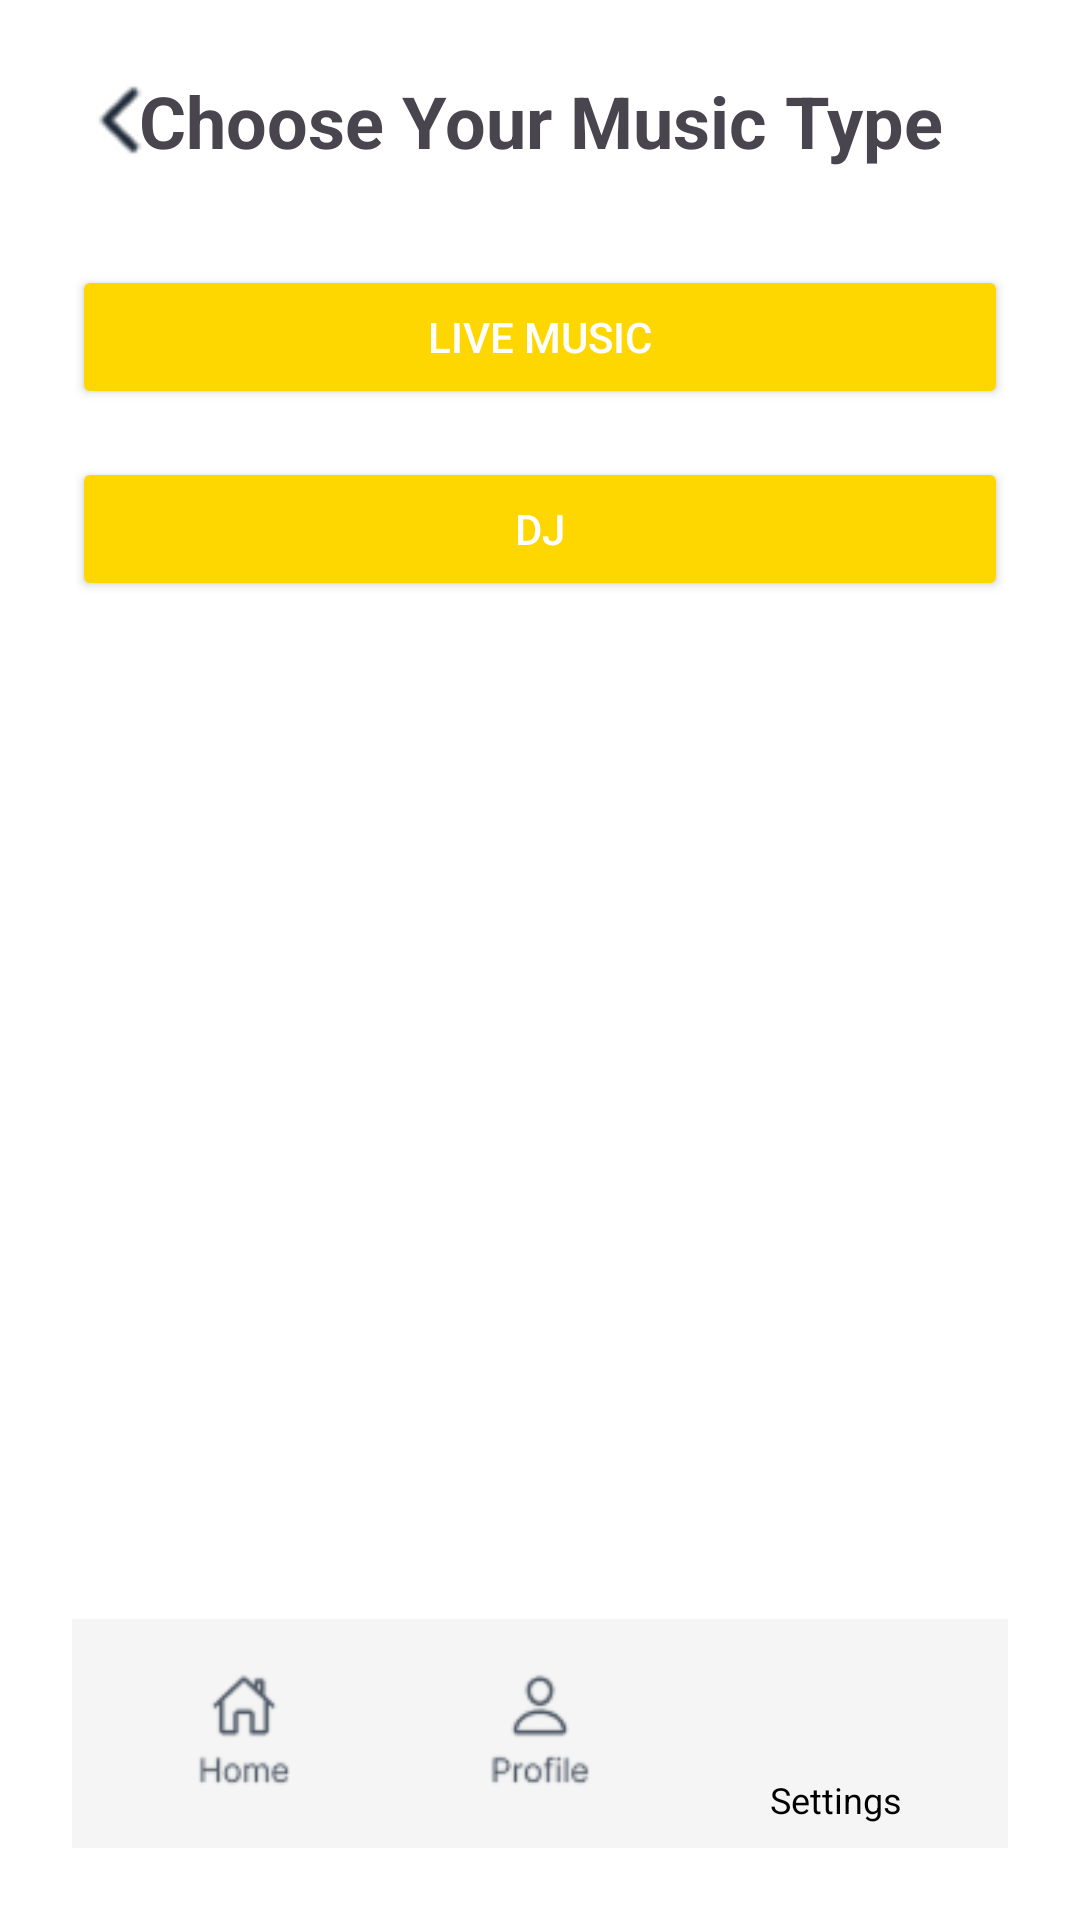

Write the Android layout XML for this screen, with the resource values it uses.
<!-- AndroidManifest.xml: application theme Theme.Wedway20 -->
<!-- res/layout/activity_music.xml -->
<?xml version="1.0" encoding="utf-8"?>
<androidx.constraintlayout.widget.ConstraintLayout
    xmlns:android="http://schemas.android.com/apk/res/android"
    xmlns:app="http://schemas.android.com/apk/res-auto"
    xmlns:tools="http://schemas.android.com/tools"
    android:id="@+id/main"
    android:layout_width="match_parent"
    android:layout_height="match_parent"
    android:padding="24dp"
    android:background="@android:color/white"
    tools:context=".MusicActivity">
    <ImageView
        android:id="@+id/ivBack"
        android:layout_width="32dp"
        android:layout_height="32dp"
        android:src="@drawable/back_arrow"
        android:contentDescription="Back"
        app:layout_constraintTop_toTopOf="parent"
        app:layout_constraintStart_toStartOf="parent"/>

    
    <TextView
        android:id="@+id/tvTitle"
        android:layout_width="0dp"
        android:layout_height="wrap_content"
        android:text="Choose Your Music Type"
        android:textSize="24sp"
        android:textStyle="bold"
        android:textAlignment="center"
        app:layout_constraintTop_toTopOf="parent"
        app:layout_constraintStart_toStartOf="parent"
        app:layout_constraintEnd_toEndOf="parent"/>

    
    <Button
        android:id="@+id/btnLiveMusic"
        android:layout_width="0dp"
        android:layout_height="wrap_content"
        android:text="Live Music"
        android:backgroundTint="#FFD700"
        android:textColor="@android:color/white"
        android:layout_marginTop="32dp"
        app:layout_constraintTop_toBottomOf="@id/tvTitle"
        app:layout_constraintStart_toStartOf="parent"
        app:layout_constraintEnd_toEndOf="parent"/>

    
    <Button
        android:id="@+id/btnDJ"
        android:layout_width="0dp"
        android:layout_height="wrap_content"
        android:text="DJ"
        android:backgroundTint="#FFD700"
        android:textColor="@android:color/white"
        android:layout_marginTop="16dp"
        app:layout_constraintTop_toBottomOf="@id/btnLiveMusic"
        app:layout_constraintStart_toStartOf="parent"
        app:layout_constraintEnd_toEndOf="parent"/>

    
    <LinearLayout
        android:id="@+id/bottomNavLayout"
        android:layout_width="0dp"
        android:layout_height="wrap_content"
        android:orientation="horizontal"
        android:gravity="center"
        android:padding="8dp"
        android:background="#F5F5F5"
        app:layout_constraintBottom_toBottomOf="parent"
        app:layout_constraintStart_toStartOf="parent"
        app:layout_constraintEnd_toEndOf="parent">

        <ImageView
            android:id="@+id/navHome"
            android:layout_width="0dp"
            android:layout_height="40dp"
            android:layout_weight="1"
            android:src="@drawable/home"
            android:contentDescription="Home"/>

        <ImageView
            android:id="@+id/navProfile"
            android:layout_width="0dp"
            android:layout_height="40dp"
            android:layout_weight="1"
            android:src="@drawable/pro"
            android:contentDescription="Profile"/>

        <LinearLayout
            android:layout_width="0dp"
            android:layout_height="wrap_content"
            android:layout_weight="1"
            android:orientation="vertical"
            android:gravity="center">

            <ImageView
                android:id="@+id/navSettings"
                android:layout_width="40dp"
                android:layout_height="40dp"
                android:src="@drawable/set"
                android:contentDescription="Settings" />

            <TextView
                android:layout_width="wrap_content"
                android:layout_height="wrap_content"
                android:text="Settings"
                android:textSize="12sp"
                android:textColor="@android:color/black"
                android:layout_marginTop="4dp"/>
        </LinearLayout>
    </LinearLayout>

</androidx.constraintlayout.widget.ConstraintLayout>
<!-- resources referenced by this layout -->
<resources>
  <!-- drawable back_arrow: png bitmap (drawable, 891 bytes) -->
  <!-- drawable home: png bitmap (drawable, 2077 bytes) -->
  <!-- drawable pro: png bitmap (drawable, 2136 bytes) -->
  <style name="Theme.Wedway20" parent="Base.Theme.Wedway20" />
  <style name="Base.Theme.Wedway20" parent="Theme.Material3.DayNight.NoActionBar">
          
          
      </style>
</resources>
